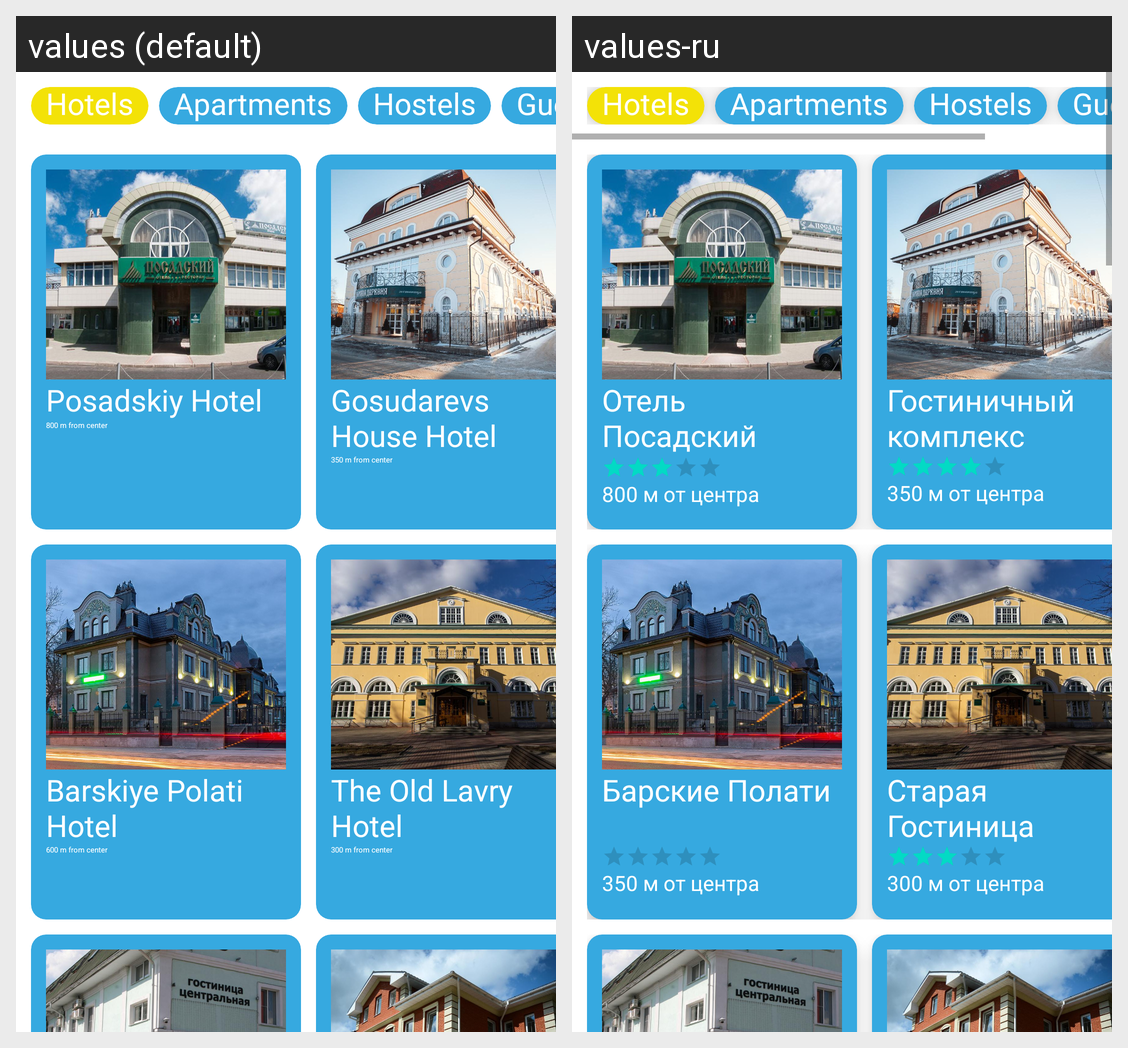

Strings drawn on this Android screen and how each of the app's shown locales translates them:
Android screen res/layout/activity_hotel_view.xml rendered under 2 locales, left to right: values (default), values-ru. Device: Nexus 5 (rendered at 1080×1920; each locale shown at half size, 540×960, under a caption strip naming it); theme Theme.PosadTIC.
Strings drawn on this screen, with the default value and each locale's value (text and hints the layout hard-codes, and strings that could not be matched under every locale, appear in the picture but are not listed):

hotel_name_1
  values: Posadskiy Hotel
  values-ru: Отель Посадский

hotel_distance_1
  values: 800 m from center
  values-ru: 800 м от центра

hotel_2_name
  values: Gosudarevs House Hotel
  values-ru: Гостиничный комплекс Царская деревня

hotel_2_distance
  values: 350 m from center
  values-ru: 350 м от центра

hotel_3_name
  values: Barskiye Polati Hotel
  values-ru: Барские Полати

hotel_3_distance
  values: 600 m from center
  values-ru: 350 м от центра

hotel_4_name
  values: The Old Lavry Hotel
  values-ru: Старая Гостиница Лавры

hotel_4_distance
  values: 300 m from center
  values-ru: 300 м от центра

hotel_5_distance
  values: 300 m from center
  values-ru: 300 м от центра

hotel_7_distance
  values: 350 m from center
  values-ru: 350 м от центра

hotel_11_distance
  values: 300 m from center
  values-ru: 300 м от центра

hotel_12_distance
  values: 350 m from center
  values-ru: 350 м от центра
